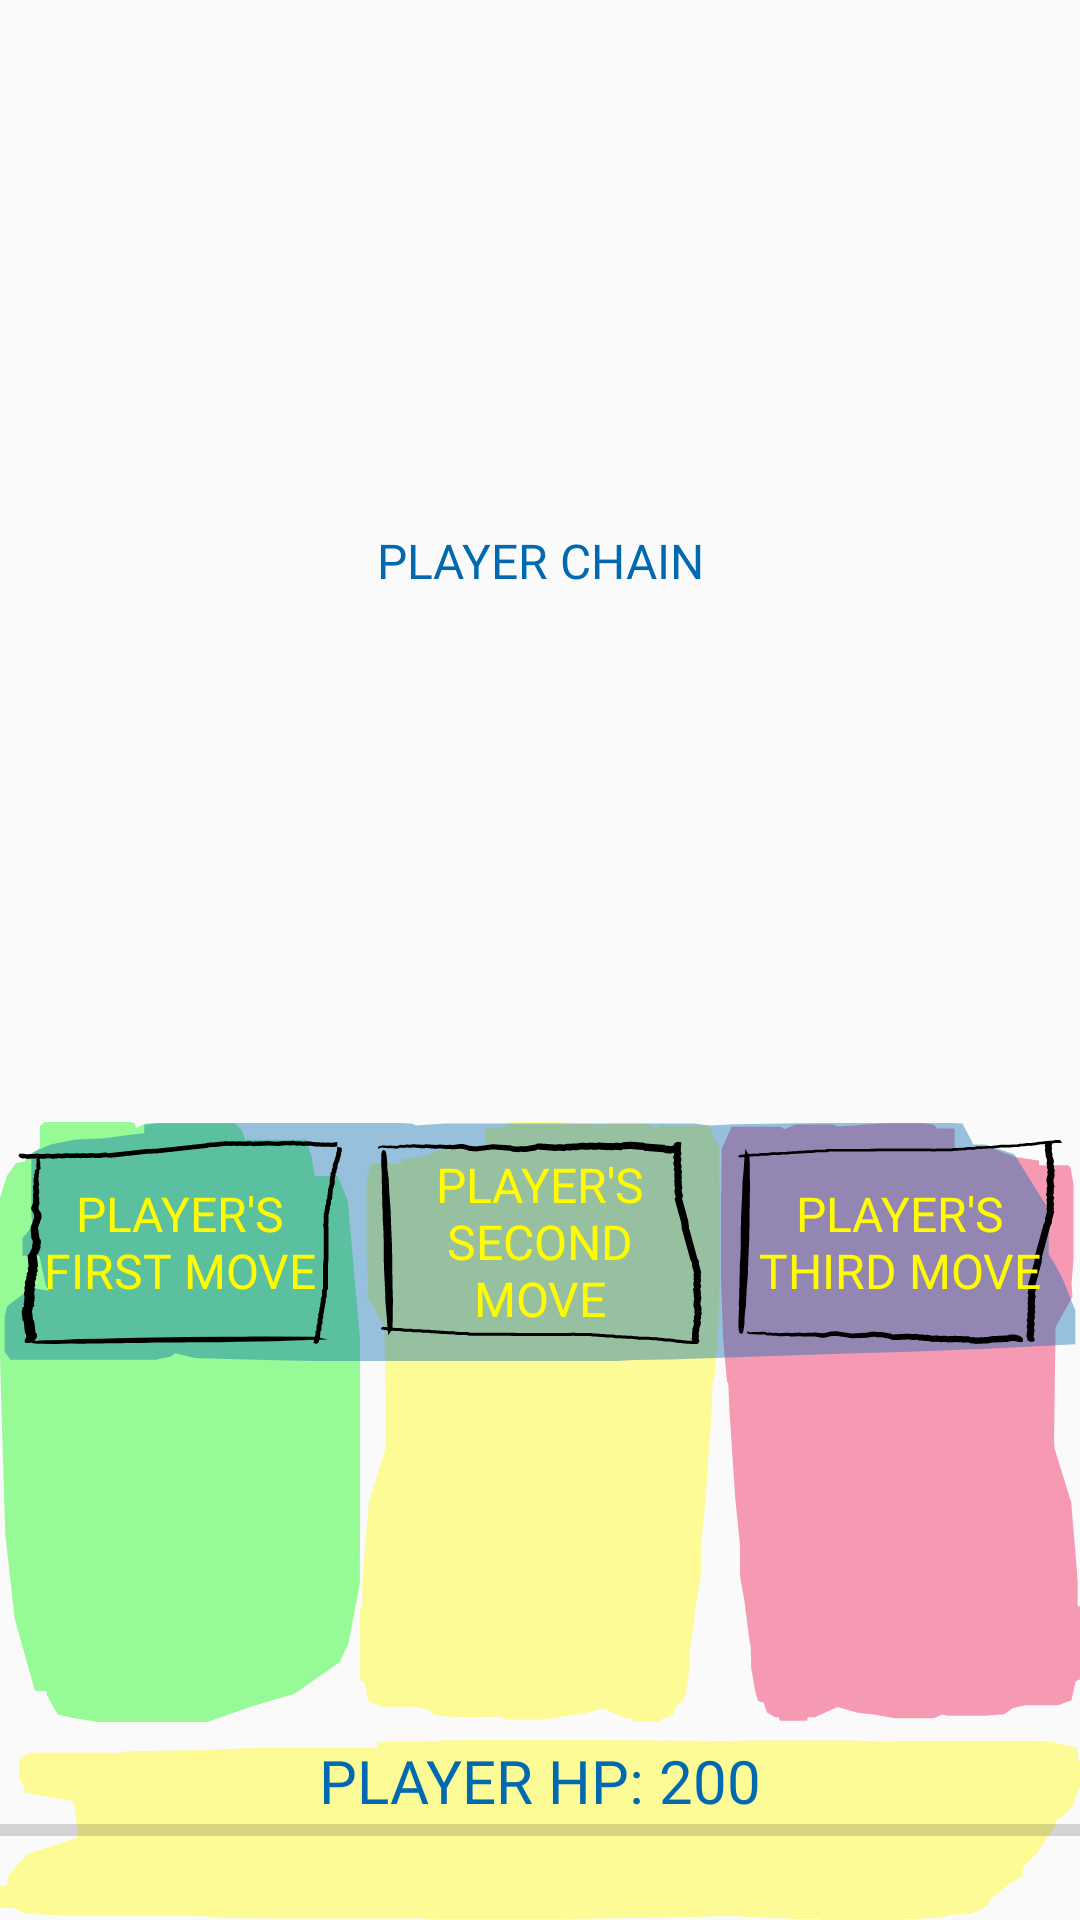

Reconstruct the res/layout file that produces this screen, plus the resources it refers to.
<!-- AndroidManifest.xml: application theme Theme.ChainFighter -->
<!-- res/layout/player_view.xml -->
<?xml version="1.0" encoding="utf-8"?>
<GridLayout xmlns:android="http://schemas.android.com/apk/res/android"
    android:layout_width="match_parent"
    android:layout_height="wrap_content"
    android:layout_margin="3dp">

    
    <LinearLayout
        android:layout_width="match_parent"
        android:layout_height="200dp"
        android:layout_row="1"
        android:layout_column="0">

        <ImageView
            android:id="@+id/PFirstMoveImg"
            android:layout_width="0dp"
            android:layout_height="match_parent"
            android:layout_weight="1"
            android:background="@drawable/hi_green_back"
            android:contentDescription="@string/player_chain"
            android:paddingTop="60dp" />

        <ImageView
            android:id="@+id/PSecondMoveImg"
            android:layout_width="0dp"
            android:layout_height="match_parent"
            android:layout_gravity="end"
            android:layout_weight="1"
            android:background="@drawable/yellow_back"
            android:contentDescription="@string/player_chain"
            android:paddingTop="60dp" />

        <ImageView
            android:id="@+id/PThirdMoveImg"
            android:layout_width="0dp"
            android:layout_height="match_parent"
            android:layout_gravity="end"
            android:layout_weight="1"
            android:background="@drawable/red_back"
            android:contentDescription="@string/player_chain"
            android:paddingTop="60dp" />

    </LinearLayout>

    
    <LinearLayout
        android:layout_width="match_parent"
        android:layout_height="80dp"
        android:layout_row="1"
        android:layout_column="0"
        android:background="@drawable/flo_blue_back"
        android:gravity="center">

        <TextView
            android:id="@+id/PFirstMoveTitle"
            android:layout_width="0dp"
            android:layout_height="wrap_content"
            android:layout_margin="6dp"
            android:layout_weight="1"
            android:background="@drawable/box_1"
            android:fontFamily="@font/aclonica"
            android:gravity="center"
            android:padding="3dp"
            android:text="@string/player_s_first_move"
            android:textColor="@color/hi_yellow"
            android:textSize="16sp" />

        <TextView
            android:id="@+id/PSecondMoveTitle"
            android:layout_width="0dp"
            android:layout_height="wrap_content"
            android:layout_margin="6dp"
            android:layout_weight="1"
            android:background="@drawable/box_2"
            android:fontFamily="@font/aclonica"
            android:gravity="center"
            android:padding="3dp"
            android:text="@string/player_s_second_move"
            android:textColor="@color/hi_yellow"
            android:textSize="16sp" />

        <TextView
            android:id="@+id/PThirdMoveTitle"
            android:layout_width="0dp"
            android:layout_height="wrap_content"
            android:layout_margin="6dp"
            android:layout_weight="1"
            android:background="@drawable/box_3"
            android:fontFamily="@font/aclonica"
            android:gravity="center"
            android:padding="3dp"
            android:text="@string/player_s_third_move"
            android:textColor="@color/hi_yellow"
            android:textSize="16sp" />
    </LinearLayout>

    <TextView
        android:layout_width="wrap_content"
        android:layout_height="wrap_content"
        android:layout_row="0"
        android:layout_column="0"
        android:layout_gravity="center"
        android:fontFamily="@font/aclonica"
        android:gravity="center"
        android:padding="3dp"
        android:text="@string/player_chain"
        android:textColor="@color/text_color_light"
        android:textSize="16sp" />

    <ProgressBar
        android:id="@+id/playerHPBar"
        style="?android:attr/progressBarStyleHorizontal"
        android:layout_width="match_parent"
        android:layout_height="60dp"
        android:layout_row="2"
        android:layout_column="0"
        android:layout_marginTop="6dp"
        android:background="@drawable/yellow_back"
        android:max="200"
        android:minHeight="40dp" />

    <TextView
        android:id="@+id/playerHPText"
        android:layout_width="wrap_content"
        android:layout_height="wrap_content"
        android:layout_row="2"
        android:layout_column="0"
        android:layout_gravity="center_horizontal"
        android:layout_marginTop="6dp"
        android:fontFamily="@font/aclonica"
        android:text="@string/player_hp"
        android:textColor="@color/text_color"
        android:textSize="20sp" />

    <TextView
        android:id="@+id/player_chain_cost"
        android:layout_width="wrap_content"
        android:layout_height="wrap_content"
        android:layout_row="2"
        android:layout_column="1"
        android:layout_gravity="center_horizontal"
        android:layout_marginTop="6dp"
        android:fontFamily="@font/aclonica"
        android:text="@string/player_hp"
        android:textColor="@color/text_color"
        android:textSize="20sp" />



</GridLayout>
<!-- resources referenced by this layout -->
<resources>
  <color name="hi_yellow">#fffc00</color>
  <color name="text_color">#0069af</color>
  <color name="text_color_light">#0069af</color>
  <!-- drawable flo_blue_back (drawable) -->
  <vector xmlns:android="http://schemas.android.com/apk/res/android"
      android:width="80.64dp"
      android:height="68.83dp"
      android:viewportWidth="80.64"
      android:viewportHeight="68.83">
      <path
          android:fillAlpha="0.4"
          android:fillColor="#0069af"
          android:pathData="M79.34,44.91l-0.55,-3.94l-0.49,-3.02l0,-12.82l-2.57,-15.87l-2.16,-2.82l-0.92,0l-0.05,-0.6l-0.75,-5.44l-0.98,-0.1l-9.82,0l-2.41,0.13l-3.77,0.23l-1.89,0.33l-1.19,-0.55l-18.58,0l-2.17,0.55l-0.23,-0.51l-0.91,-0.18l-18.11,0l-1.02,0.47l0,2.46l-0.7,0.29l-2.44,1.19l-0.01,0.05l-1.94,0.23l-1.89,1.44l-1.45,2.45l0,18.25l0.15,2.71l-0.81,3.37l0,5.15l0.57,-0.12l0.09,-0.02l0.61,0.18l0.48,8.73l0.25,1.2l-0.05,-0.04l-0.23,-0.05l-0.6,-0.4l-0.28,-0.42l-0.36,0.6l-1.62,4.84l-0.19,2.85l0,10.25l0.44,2.26l10.25,0l0.6,-0.07l1.11,-0.93l0.29,-0.85l0.11,0l1.41,1.32l3.06,0.35l5.61,0.48l3.82,0.01l7.08,0l9.83,0l2.11,0l1.29,-0.24l2.68,-0.19l13.82,-1.75l4.11,-0.45l5.71,-0.87l6.61,-1.27l0,-9.78l-0.95,-9.07z"
          android:strokeAlpha="0.4" />
  </vector>
  <!-- drawable hi_green_back (drawable) -->
  <vector xmlns:android="http://schemas.android.com/apk/res/android"
      android:width="82.03dp"
      android:height="73.04dp"
      android:viewportWidth="82.03"
      android:viewportHeight="73.04">
      <path
          android:fillAlpha="0.4"
          android:fillColor="#00f900"
          android:pathData="m30.74,0.19l0.25,0.55 2.34,-0.59h20.06l1.66,0.75 0.78,1.26h13.88l1.29,2.07 0.68,2.34h5.24l2.33,3.02 2.78,16.99v19.44l-0.03,10.15 -2.62,7.32 -2,2.28 -10.28,3.84 -9.62,1.51h0l-10.26,1.92h-24.66s-6.06,-0.53 -6.06,-0.53l-3.31,-0.38 -2.48,-2.31h0l-0.1,-0.55h-2.24l-0.46,-0.14 -4.55,-8.63 -2.17,-10.37h0L0,28.72V9.18l1.57,-2.62 2.03,-1.54 2.1,-0.25v-0.05s2.64,-1.27 2.64,-1.27l0.75,-0.31V0.5l1.1,-0.5h19.56l0.98,0.19Z"
          android:strokeAlpha="0.4" />
  </vector>
  <string name="player_chain">PLAYER CHAIN </string>
  <string name="player_hp">PLAYER HP: 200</string>
  <string name="player_s_first_move">PLAYER\'S FIRST MOVE</string>
  <string name="player_s_second_move">PLAYER\'S SECOND MOVE</string>
  <string name="player_s_third_move">PLAYER\'S THIRD MOVE</string>
  <style name="Theme.ChainFighter" parent="Theme.AppCompat.DayNight.NoActionBar">
          
          <item name="colorPrimary">@color/flo_blue</item>
          <item name="colorPrimaryVariant">@color/flo_red</item>
          <item name="colorOnPrimary">@color/flo_green</item>
          <item name="backgroundColor">@color/hi_blue</item>
          
          <item name="colorSecondary">@color/flo_blue</item>
          <item name="colorSecondaryVariant">@color/flo_orange</item>
          <item name="colorOnSecondary">@color/black</item>
          
          <item name="android:statusBarColor">@color/flo_blue</item>
          
      </style>
  <color name="flo_blue">#0069af</color>
  <color name="flo_red">#ef0c4d</color>
  <color name="flo_green">#00b44b</color>
  <color name="hi_blue">#a9d8ff</color>
  <color name="flo_orange">#ff8517</color>
  <color name="black">#FF000000</color>
</resources>
